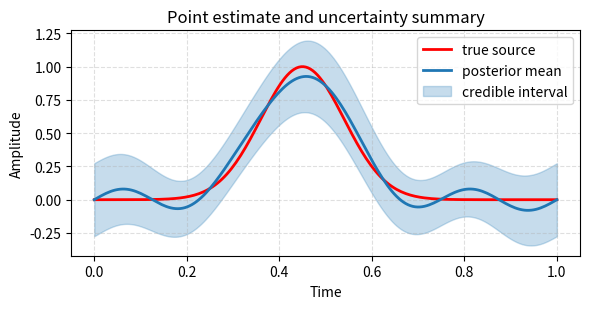
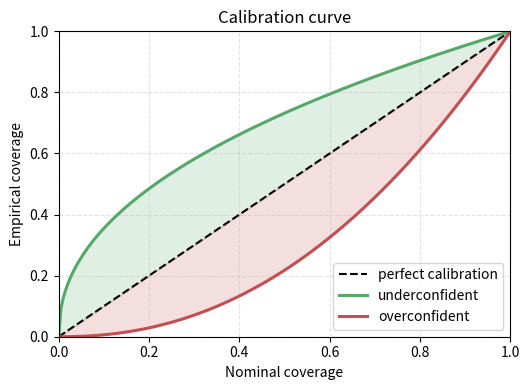

These figures' Python source, in order:
"""
00. Motivation
==============

This tutorial introduces the scientific problem addressed by CaliBrain:
posterior uncertainty in Bayesian M/EEG source imaging is only useful if its
nominal credibility agrees with empirical coverage.
"""

# %%
# Why uncertainty calibration matters
# -----------------------------------
#
# M/EEG inverse source imaging is an ill-posed problem. Different source
# configurations can explain similar sensor measurements, so uncertainty is not
# a secondary detail: it is part of the inference problem itself.
#
# In practice, many inverse workflows focus mainly on reconstructed source
# activity. CaliBrain asks a more specific question:
#
# - when a solver reports posterior uncertainty,
# - do the corresponding credible regions contain the true source activity as
#   often as their nominal coverage suggests?
#
# This question motivates the full CaliBrain workflow:
#
# 1. simulate source activity under controlled conditions,
# 2. project it to sensors through a leadfield,
# 3. reconstruct posterior means and uncertainty summaries,
# 4. compare nominal and empirical coverage,
# 5. optionally recalibrate the nominal coverage levels.

import matplotlib.pyplot as plt
import numpy as np


# %%
# From point estimates to uncertainty-aware inference
# ---------------------------------------------------
#
# The central distinction is between:
#
# - a **point estimate**, which summarizes what source activity is believed to
#   be present;
# - an **uncertainty summary**, which quantifies how concentrated or diffuse the
#   posterior distribution is around that estimate.
#
# A useful uncertainty summary should be calibrated: if a nominal 90% credible
# region is reported repeatedly under comparable conditions, it should contain
# the true source quantity close to 90% of the time.

time = np.linspace(0.0, 1.0, 200)
true_signal = np.exp(-0.5 * ((time - 0.45) / 0.09) ** 2)
posterior_mean = true_signal + 0.08 * np.sin(8 * np.pi * time)
posterior_std = 0.12 + 0.02 * np.cos(4 * np.pi * time)

fig, ax = plt.subplots(figsize=(6, 3.2))
ax.plot(time, true_signal, color="#ff0000", lw=2, label="true source")
ax.plot(time, posterior_mean, color="#1f77b4", lw=2, label="posterior mean")
ax.fill_between(
    time,
    posterior_mean - 1.96 * posterior_std,
    posterior_mean + 1.96 * posterior_std,
    color="#1f77b4",
    alpha=0.25,
    label="credible interval",
)
ax.set(
    xlabel="Time",
    ylabel="Amplitude",
    title="Point estimate and uncertainty summary",
)
ax.legend(loc="upper right")
ax.grid(True, linestyle="--", alpha=0.4)
fig.tight_layout()


# %%
# Calibration as agreement between nominal and empirical coverage
# ---------------------------------------------------------------
#
# CaliBrain evaluates uncertainty through coverage. For a nominal coverage
# level :math:`c`, the empirical coverage measures how often the true source
# quantity falls inside the corresponding credible region over many source
# locations or many repeated runs.
#
# Plotting empirical coverage against nominal coverage yields the calibration
# curve:
#
# - the diagonal corresponds to perfect calibration,
# - a curve above the diagonal indicates underconfident uncertainty,
# - a curve below the diagonal indicates overconfident uncertainty.

nominal = np.linspace(0.0, 1.0, 200)
underconfident = nominal ** 0.45
overconfident = nominal ** 2.2

fig, ax = plt.subplots(figsize=(5.4, 4.0))
ax.plot(nominal, nominal, "k--", lw=1.5, label="perfect calibration")
ax.plot(nominal, underconfident, color="#55a868", lw=2.2, label="underconfident")
ax.plot(nominal, overconfident, color="#c44e52", lw=2.2, label="overconfident")
ax.fill_between(nominal, nominal, underconfident, color="#55a868", alpha=0.18)
ax.fill_between(nominal, overconfident, nominal, color="#c44e52", alpha=0.18)
ax.set(
    xlabel="Nominal coverage",
    ylabel="Empirical coverage",
    title="Calibration curve",
    xlim=(0, 1),
    ylim=(0, 1),
)
ax.legend(loc="lower right")
ax.grid(True, linestyle="--", alpha=0.35)
fig.tight_layout()


# %%
# Why CaliBrain distinguishes fixed, free MEG, and free EEG
# ----------------------------------------------------------
#
# The same calibration question is studied across three source models:
#
# - fixed orientation,
# - free-orientation MEG,
# - free-orientation EEG.
#
# These settings differ in the local dimension of the source quantity and
# therefore in the shape of the associated uncertainty object. Later tutorials
# turn this into concrete intervals, ellipses, and ellipsoids.
#
# CaliBrain also distinguishes:
#
# - pre-calibration evaluation (``precal``),
# - post-calibration evaluation on matched or pooled training conditions,
# - transfer settings such as ``post_pooled_mismatch`` and ``post_fixed``.
#
# The underlying recalibration mechanism is the same across these modes; what
# changes is the choice of training and evaluation splits.


# %%
# Where to go next
# ----------------
#
# This tutorial motivates the problem. The mathematical formulation is given in
# :doc:`Theoretical Foundations </auto_tutorials/01_theoretical_foundations>`.
#
# From there, the practical tutorial sequence continues with:
#
# - :doc:`Solver Families and Uncertainty Behavior </auto_tutorials/02_solver_families_and_uncertainty_behavior>` for dense versus sparse solver intuition,
# - :doc:`Quick Start </auto_tutorials/03_quick_start>` for a minimal coverage example,
# - :doc:`Source Simulation </auto_tutorials/04_source_simulation>` for the synthetic source model,
# - :doc:`Uncertainty Estimation </auto_tutorials/09_uncertainty_estimation>` for the uncertainty objects,
# - :doc:`Calibration Methods </auto_tutorials/10_uncertainty_calibration>` for recalibration workflows.
